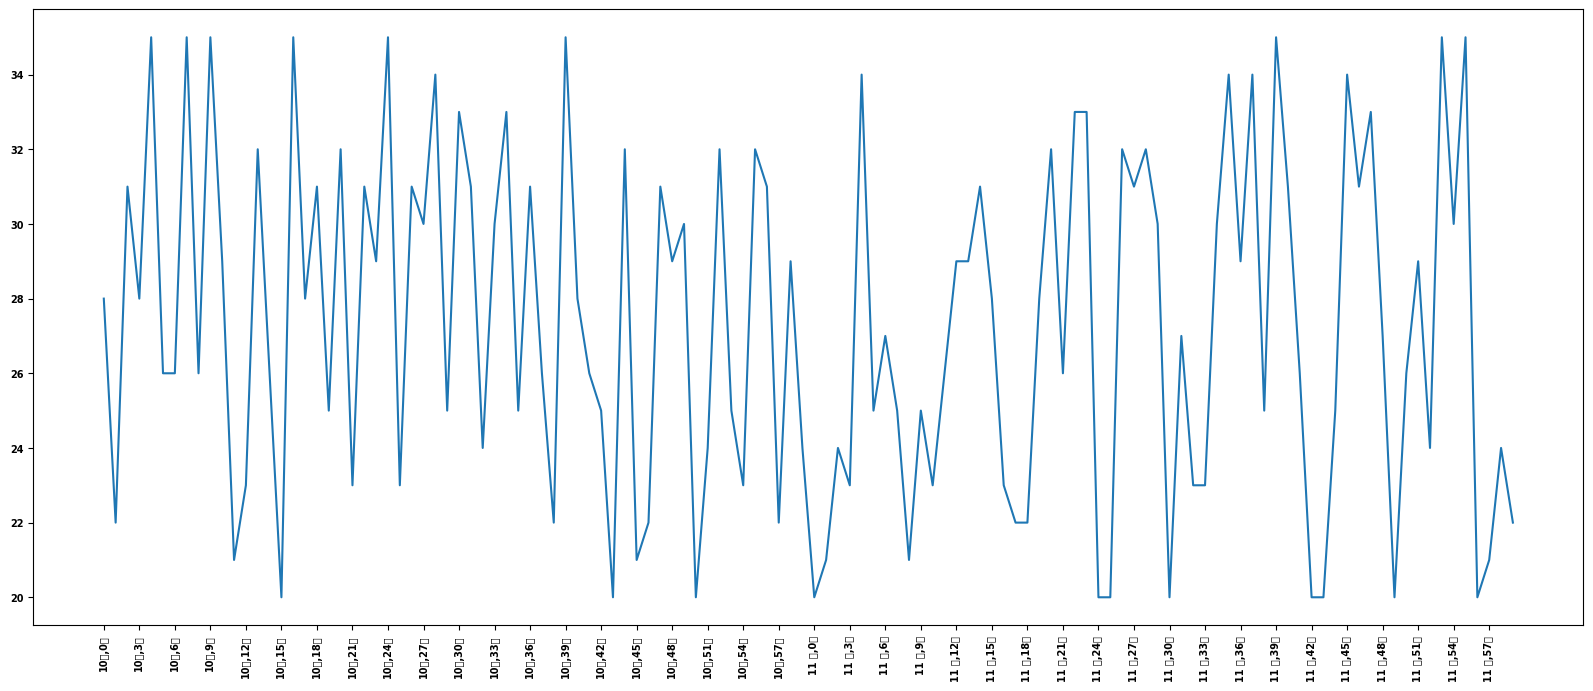

Source code (Python):
from matplotlib import pyplot as plt
import random
import matplotlib
from matplotlib import font_manager

# windows 和 Linux 设置字体的方法
font = {"family": 'MicroSoft YaHei',
        'weight': 'bold',
        'size': 7}
matplotlib.rc("font", **font)
matplotlib.rc("font", family='MicroSoft YaHei', weight="bold")


# my_font = font_manager.FontPorperties(fname = "\AppData\Local\Microsoft\FontCache\4\CloudFonts\TTC")

x = range(0, 120)
y = [random.randint(20, 35) for i in range(120)]

plt.figure(figsize=(20, 8), dpi=80)
plt.plot(x, y)

# 调整X轴的刻度

_x = list(x)
_xtick_labels = ["10点,{}分".format(i) for i in range(60)]
_xtick_labels += ["11 点,{}分".format(i) for i in range(60)]
# 取步长，数字和字符串一一对应，数据的长度一样
plt.xticks(_x[::3], _xtick_labels[::3], rotation=90)  # FontProperties=my_font) #ratation旋转的度数
plt.show()
